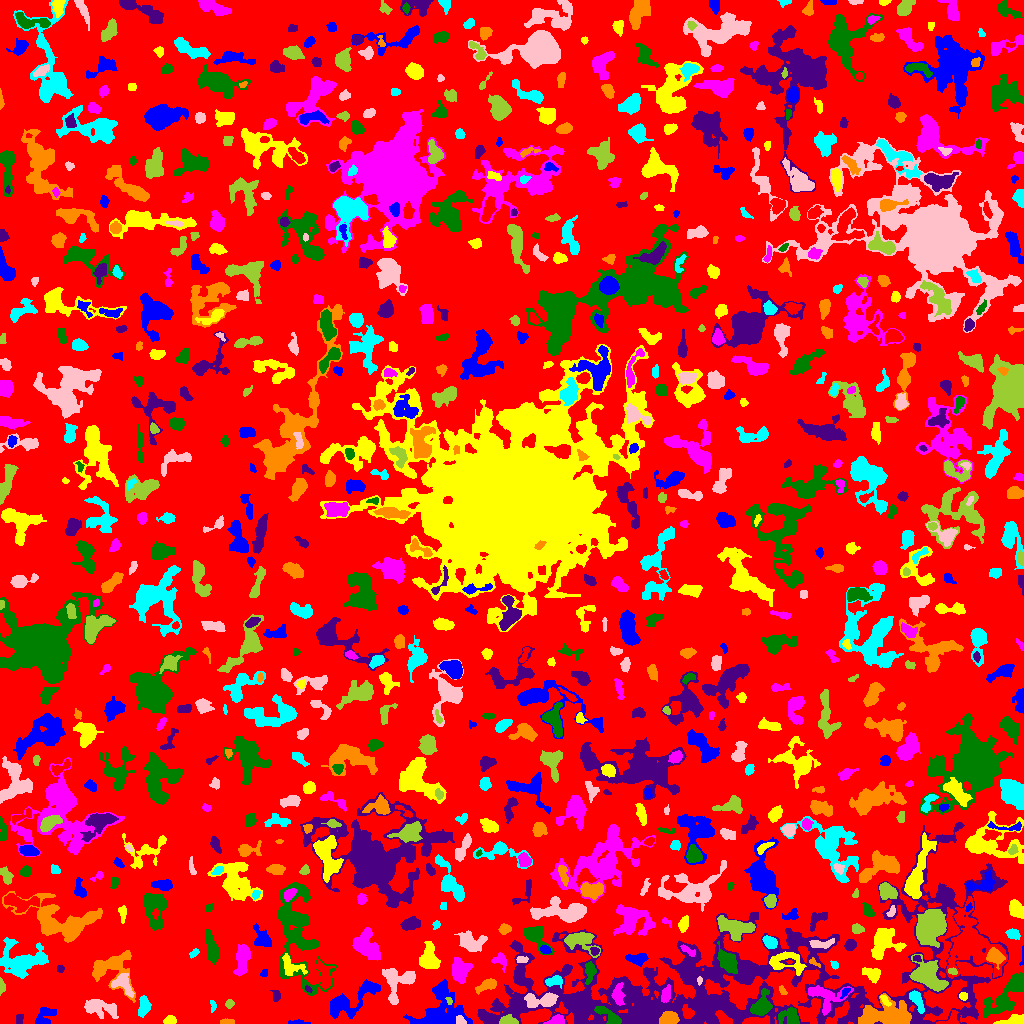

The data file committed next to this chart (first rows):
ID, X, Y, A, B, theta, total_flux, mu_max, mu_median, mu_mean, R_fwhm, R_e, R10, R90, x_start, x_end, y_start, y_end, area, greylevel
0, 519, 500.7, 298.1, 293.4, -0.847, 972463, 18.0, 1.0, 1.354, 6.482, 212.5, 79.85, 356.6, 0, 1023, 0, 1023, 718355, 1.354
1, 297.3, 1.157, 5.706, 1.024, -0.01292, 115.0, 2.0, 2.0, 1.513, 4.853, 2.985, 1.262, 4.442, 288, 310, 0, 4, 76, 4.513
2, 1013, 3.308, 7.224, 2.054, 0.1768, 613.0, 7.0, 3.0, 3.193, 4.754, 4.37, 1.784, 6.77, 993, 1023, 0, 9, 192, 7.193
3, 555.8, 2.419, 4.433, 1.994, 0.2212, 427.0, 7.0, 3.0, 3.117, 4.222, 3.432, 1.382, 5.412, 543, 564, 0, 9, 137, 8.117
4, 790.1, 6.984, 4.924, 4.275, -0.1373, 1226, 9.0, 4.0, 4.644, 6.206, 5.14, 2.185, 8.117, 778, 799, 0, 16, 264, 8.644
5, 19.54, 4.443, 2.846, 1.65, 1.533, 79.0, 2.0, 1.0, 1.068, 4.478, 2.706, 0.9772, 4.184, 16, 23, 0, 9, 74, 5.068
6, 226.7, 1.661, 3.09, 1.25, -0.006438, 127.0, 3.0, 2.0, 1.716, 3.656, 2.585, 1.128, 3.785, 220, 234, 0, 5, 74, 5.716
7, 144.2, 17.21, 4.682, 2.726, 1.385, 653.0, 8.0, 3.0, 3.17, 4.754, 4.37, 1.596, 7.001, 138, 151, 6, 28, 206, 6.17
8, 459.7, 3.051, 2.567, 1.981, -0.4669, 312.0, 8.0, 4.0, 3.949, 3.868, 2.821, 1.128, 4.26, 456, 466, 0, 8, 79, 10.95
9, 508.4, 2.882, 4.269, 2.265, -0.1098, 245.0, 4.0, 2.0, 1.738, 5.109, 3.7, 1.382, 5.698, 499, 518, 0, 9, 141, 8.738
10, 71.48, 5.017, 6.043, 3.854, -0.7992, 1003, 11.0, 3.0, 3.661, 4.652, 4.406, 1.693, 7.378, 57, 87, 0, 23, 274, 6.661
11, 44.25, 5.582, 5.945, 3.544, 0.8846, 687.0, 13.0, 2.0, 2.839, 2.764, 3.909, 1.262, 7.181, 35, 56, 0, 16, 242, 5.839
12, 169.7, 2.718, 2.767, 1.876, 0.08494, 582.0, 14.0, 5.0, 5.762, 3.656, 2.877, 1.128, 4.549, 163, 176, 0, 8, 101, 8.762
13, 823.8, 28.57, 10.16, 5.758, -0.197, 1313, 10.0, 2.0, 2.758, 5.202, 6.18, 2.326, 10.31, 808, 853, 8, 38, 476, 8.758
14, 609.6, 6.33, 7.771, 2.662, -0.6759, 1024, 13.0, 3.0, 4.197, 3.868, 4.37, 1.596, 7.378, 594, 621, 0, 17, 244, 13.2
15, 576.6, 16.9, 7.011, 3.903, -1.043, 2227, 14.0, 6.0, 6.068, 6.91, 6.077, 2.326, 9.458, 566, 587, 0, 27, 367, 13.07
16, 668.5, 4.981, 4.22, 2.905, 0.1761, 1499, 15.0, 6.0, 6.752, 5.202, 4.478, 1.784, 7.069, 659, 679, 0, 12, 222, 16.75
17, 212.8, 17.76, 3.217, 1.399, -1.451, 80.0, 2.0, 1.0, 1.27, 4.184, 2.459, 0.9772, 3.827, 210, 216, 11, 23, 63, 5.27
18, 98.92, 15.83, 9.513, 3.663, -0.2006, 1188, 8.0, 2.0, 2.769, 6.283, 5.997, 2.185, 9.805, 84, 118, 5, 24, 429, 5.769
19, 229.2, 19.76, 2.076, 1.743, 0.1923, 215.0, 7.0, 3.0, 3.028, 2.985, 2.394, 0.9772, 3.785, 225, 234, 15, 24, 71, 6.028
20, 258.9, 13.19, 3.486, 2.559, 0.8636, 465.0, 7.0, 3.0, 3.1, 4.26, 3.656, 1.382, 5.809, 253, 266, 5, 20, 150, 6.1
21, 438.1, 10.7, 13.81, 10.27, 0.6906, 5600, 30.0, 4.0, 5.091, 4.334, 9.045, 2.646, 16.3, 403, 472, 0, 44, 1100, 7.091
22, 884.7, 23.59, 3.243, 1.479, -0.9183, 229.0, 6.0, 3.0, 2.899, 3.785, 2.706, 1.128, 4.26, 880, 891, 17, 28, 79, 12.9
23, 665.7, 28.45, 4.066, 2.077, 1.342, 341.0, 5.0, 2.0, 2.385, 4.37, 3.656, 1.382, 5.809, 661, 670, 21, 39, 143, 9.385
24, 1006, 29.23, 15.22, 5.009, 0.7956, 2395, 10.0, 3.0, 3.185, 6.864, 8.292, 2.932, 13.32, 983, 1023, 5, 51, 752, 6.185
25, 276.5, 27.29, 2.435, 1.495, 1.515, 84.0, 2.0, 1.0, 0.9438, 4.068, 2.523, 1.128, 3.7, 270, 280, 22, 33, 89, 4.944
26, 886.7, 8.507, 14.13, 5.817, 0.007872, 4307, 12.0, 4.5, 4.692, 9.805, 9.723, 3.785, 15.13, 858, 911, 0, 30, 918, 9.692
27, 916.7, 23.98, 5.747, 2.182, -1.095, 840.0, 10.0, 4.0, 4.078, 5.046, 4.107, 1.596, 6.652, 909, 924, 10, 33, 206, 12.08
28, 542.7, 23.39, 8.634, 3.107, 0.041, 1233, 11.0, 3.0, 3.435, 4.549, 5.015, 1.871, 8.686, 524, 558, 16, 31, 359, 10.43
29, 449.3, 22.23, 1.881, 1.331, -1.164, 98.0, 6.0, 2.0, 2.227, 2.185, 1.784, 0.5642, 3.141, 445, 452, 19, 26, 44, 8.227
30, 191.3, 21.23, 5.846, 2.861, -0.0972, 1227, 9.0, 4.0, 4.544, 6.283, 5.262, 2.034, 8.176, 179, 205, 15, 29, 270, 6.544
31, 845.2, 31.02, 2.702, 1.438, 0.8498, 100.0, 4.0, 1.0, 1.493, 2.877, 2.185, 0.7979, 3.785, 840, 850, 25, 35, 67, 10.49
32, 963, 27.41, 2.036, 1.968, -0.6294, 190.0, 5.0, 3.0, 2.879, 3.568, 2.585, 0.9772, 3.949, 959, 967, 23, 31, 66, 7.879
33, 618.3, 28.2, 5.228, 2.825, -1.508, 681.0, 9.0, 3.0, 3.306, 3.338, 4.514, 1.596, 7.225, 611, 625, 18, 41, 206, 12.31
34, 761.3, 16.73, 5.183, 3.615, 1.087, 1580, 13.0, 3.0, 4.553, 5.67, 4.787, 1.954, 8.058, 750, 772, 8, 35, 347, 11.55
35, 308, 34.56, 2.034, 1.269, -0.6891, 78.0, 3.0, 2.0, 1.902, 3.09, 2.111, 0.7979, 3.141, 305, 312, 31, 38, 41, 7.902
36, 782.7, 32.39, 2.547, 1.363, -0.9662, 122.0, 5.0, 2.0, 2.033, 2.646, 2.257, 0.7979, 3.613, 779, 787, 29, 38, 60, 7.033
37, 553.6, 42.2, 4.734, 2.545, 0.1317, 298.0, 4.0, 2.0, 1.923, 5.971, 4.297, 1.596, 6.283, 545, 562, 35, 48, 155, 7.923
38, 123.7, 38.31, 7.152, 4.08, -0.8389, 499.0, 5.0, 2.0, 1.795, 3.7, 5.499, 1.871, 8.444, 111, 134, 26, 50, 278, 6.795
39, 1.549, 36.73, 3.698, 1.455, -1.533, 175.0, 4.0, 2.0, 2.303, 4.184, 2.706, 1.128, 4.26, 0, 5, 28, 46, 76, 5.303
40, 324, 47.83, 7.03, 2.968, -1.319, 1330, 11.0, 4.0, 4.508, 5.078, 5.262, 1.954, 8.444, 316, 334, 34, 64, 295, 8.508
41, 349, 22.16, 15.98, 5.617, 0.5291, 2774, 10.0, 3.0, 3.826, 8.425, 8.349, 3.241, 13.54, 330, 380, 5, 44, 725, 5.826
42, 872.1, 49.57, 4.455, 2.859, -0.4287, 593.0, 7.0, 3.0, 2.907, 5.015, 4.406, 1.693, 6.77, 862, 880, 40, 56, 204, 6.907
43, 460.6, 52.96, 5.179, 3.965, 1.175, 1688, 12.0, 4.0, 4.575, 6.457, 5.412, 2.185, 8.885, 452, 473, 40, 66, 369, 7.575
44, 590, 52.27, 4.822, 2.351, 1.465, 486.0, 7.0, 2.0, 2.656, 4.146, 3.909, 1.493, 6.358, 585, 596, 39, 62, 183, 8.656
45, 519.6, 49.71, 4.502, 2.358, -1.18, 453.0, 9.0, 3.0, 3.02, 3.523, 3.29, 1.262, 5.382, 515, 530, 38, 57, 150, 10.02
46, 486.6, 37.89, 6.012, 2.401, 0.4265, 689.0, 7.0, 3.0, 3.515, 5.557, 4.652, 1.871, 7.001, 475, 496, 29, 45, 196, 6.515
47, 21.69, 61.26, 10.87, 7.142, 0.1288, 3586, 13.0, 3.0, 3.902, 7.777, 8.078, 3.09, 13.96, 0, 48, 45, 86, 919, 6.902
48, 699.4, 43.18, 1.827, 1.103, 1.452, 76.0, 4.0, 2.0, 1.81, 2.646, 1.784, 0.5642, 2.877, 697, 702, 38, 47, 42, 11.81
49, 927.8, 47.17, 9.577, 5.591, -0.7192, 3640, 13.0, 5.0, 5.222, 8.612, 7.878, 3.141, 12.58, 909, 948, 32, 69, 697, 11.22
50, 162.2, 38.88, 4.514, 3.023, 0.0113, 434.0, 5.0, 2.0, 1.596, 4.37, 4.406, 1.693, 7.069, 152, 172, 30, 47, 272, 5.596
51, 264, 49.94, 1.9, 1.647, 0.7324, 110.0, 5.0, 2.0, 2.075, 2.394, 2.034, 0.7979, 3.432, 260, 267, 47, 54, 53, 5.075
52, 291, 57.67, 6.333, 3.802, -0.5702, 636.0, 7.0, 2.0, 2.4, 4.787, 4.652, 1.784, 7.818, 282, 307, 48, 70, 265, 7.4
53, 242.3, 64.46, 8.167, 3.05, 1.434, 829.0, 6.0, 2.0, 2.265, 6.58, 5.863, 2.111, 9.322, 233, 250, 47, 79, 366, 6.265
54, 296.7, 93.44, 28.01, 10.25, -1.372, 7321, 11.0, 3.0, 3.835, 10.51, 13.48, 4.886, 21.89, 278, 337, 28, 141, 1909, 5.835
55, 60.24, 54.44, 2.069, 1.679, -1.227, 90.0, 3.0, 2.0, 1.667, 3.192, 2.394, 0.7979, 3.568, 57, 64, 51, 58, 54, 11.67
56, 111.6, 56.41, 11.2, 9.29, 0.1284, 2138, 9.0, 2.0, 2.982, 7.334, 7.569, 2.932, 12.64, 92, 135, 21, 73, 717, 5.982
57, 834.4, 58.36, 2.215, 1.723, -0.8948, 143.0, 4.0, 2.0, 2.424, 3.827, 2.459, 0.9772, 3.742, 830, 838, 54, 63, 59, 5.424
58, 396, 41.34, 9.939, 7.676, 1.366, 1344, 7.0, 2.0, 2.453, 6.206, 7.181, 2.764, 11.31, 382, 415, 19, 55, 548, 5.453
59, 952.7, 52.16, 2.34, 1.566, -0.2605, 127.0, 4.0, 2.0, 2.117, 3.613, 2.459, 0.9772, 3.827, 948, 957, 49, 56, 60, 10.12
... 816 more rows
